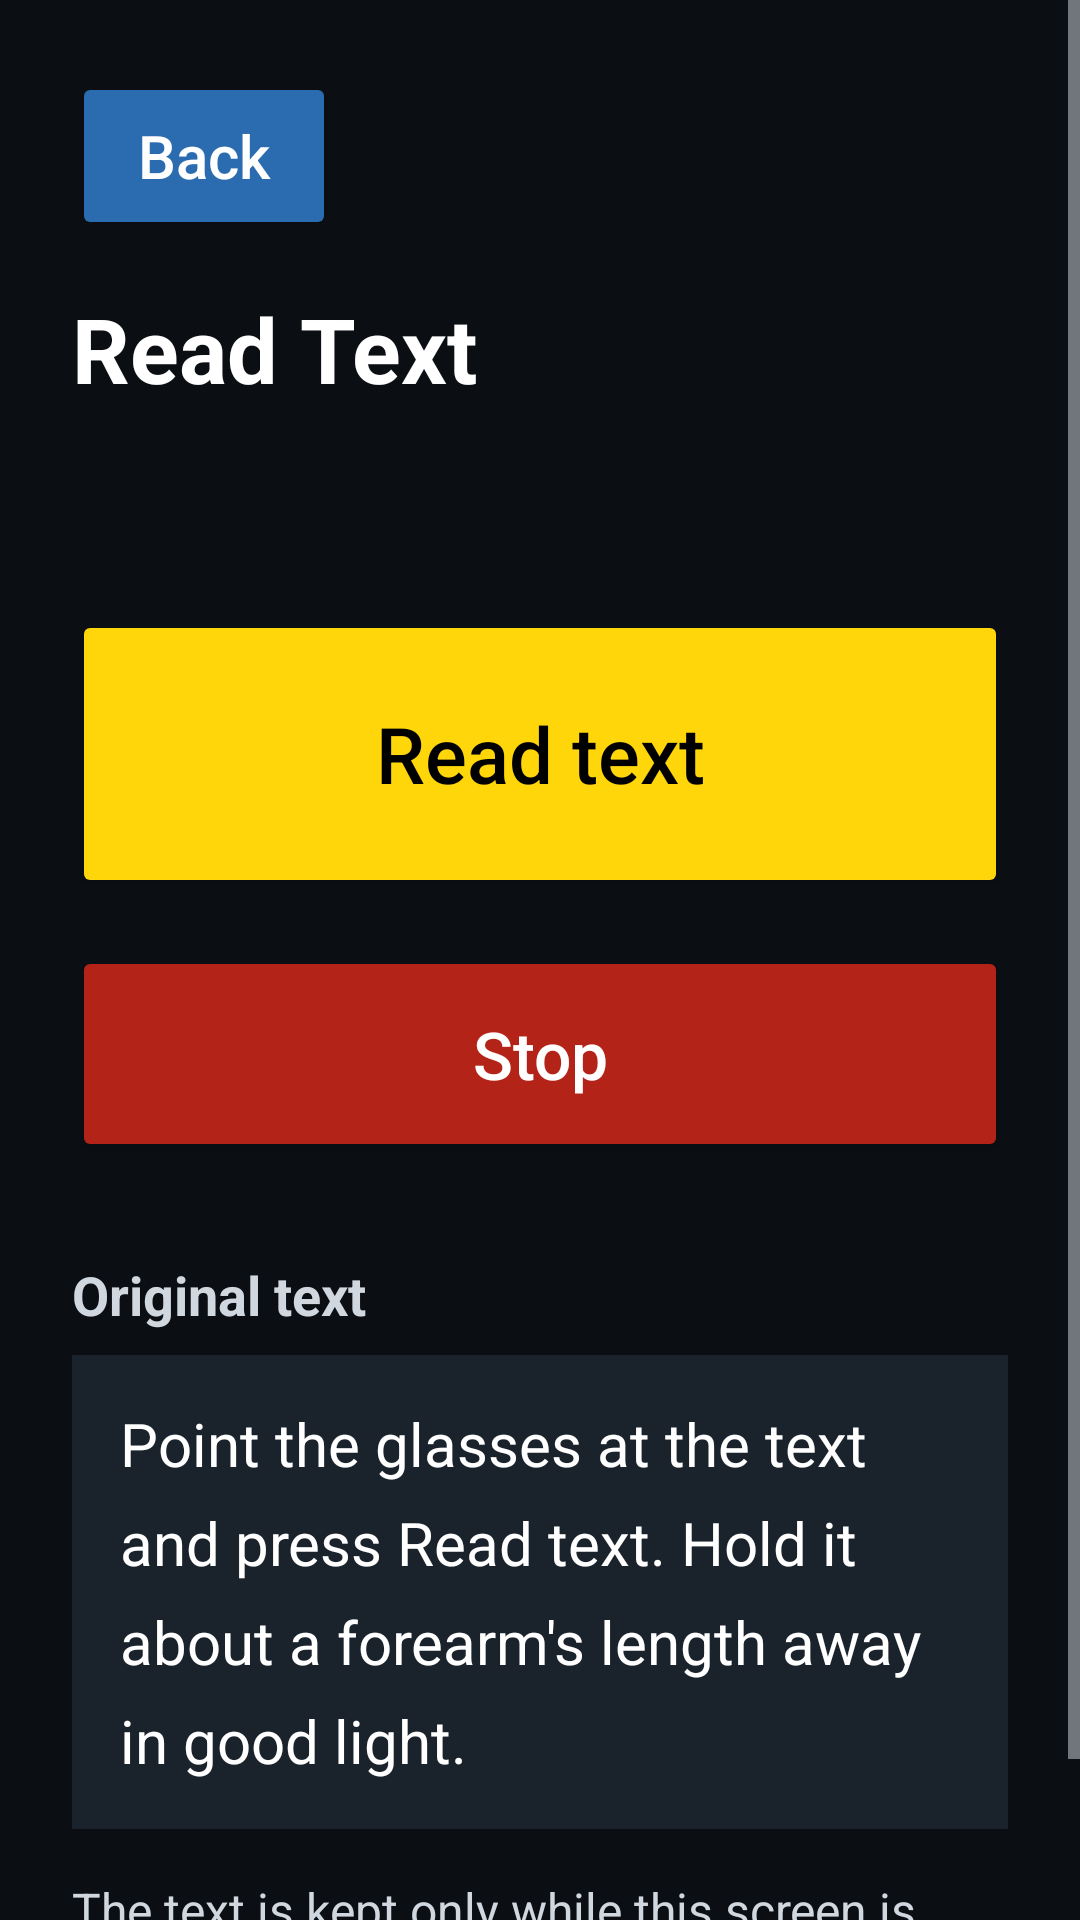

Here is an Android app screen rendered from its layout file. Give the layout XML and the strings, colors and styles it references.
<!-- AndroidManifest.xml: application theme Theme.OpenEyes -->
<!-- res/layout/screen_read.xml -->
<?xml version="1.0" encoding="utf-8"?>
<ScrollView xmlns:android="http://schemas.android.com/apk/res/android"
    style="@style/OpenEyes.Screen">

    <LinearLayout style="@style/OpenEyes.Column">

        <Button
            android:id="@+id/read_back"
            style="@style/OpenEyes.Back"
            android:contentDescription="@string/back_description"
            android:text="@string/back" />

        <TextView style="@style/OpenEyes.Title" android:layout_marginTop="16dp" android:text="@string/read_title" />

        <TextView android:id="@+id/read_status" style="@style/OpenEyes.Status" android:layout_marginTop="8dp" />
        <TextView android:id="@+id/read_error" style="@style/OpenEyes.Error" />

        <Button
            android:id="@+id/read_capture"
            style="@style/OpenEyes.Button.Primary"
            android:layout_marginTop="16dp"
            android:text="@string/read_capture" />

        <Button
            android:id="@+id/read_stop"
            style="@style/OpenEyes.Button.Danger"
            android:contentDescription="@string/stop_description"
            android:text="@string/stop" />

        <TextView style="@style/OpenEyes.Section" android:text="@string/read_original" />
        <TextView
            android:id="@+id/read_text"
            style="@style/OpenEyes.Panel"
            android:text="@string/read_placeholder" />
        <TextView
            android:id="@+id/read_unreadable"
            style="@style/OpenEyes.Note"
            android:text="@string/read_unreadable_note"
            android:textColor="@color/warning"
            android:visibility="gone" />

        <LinearLayout
            android:id="@+id/read_actions"
            android:layout_width="match_parent"
            android:layout_height="wrap_content"
            android:orientation="vertical"
            android:visibility="gone">

            <LinearLayout
                android:layout_width="match_parent"
                android:layout_height="wrap_content"
                android:orientation="horizontal">

                <Button
                    android:id="@+id/read_repeat"
                    style="@style/OpenEyes.Button"
                    android:layout_width="0dp"
                    android:layout_marginEnd="8dp"
                    android:layout_weight="1"
                    android:text="@string/repeat" />

                <Button
                    android:id="@+id/read_slower"
                    style="@style/OpenEyes.Button"
                    android:layout_width="0dp"
                    android:layout_weight="1"
                    android:text="@string/read_slower" />
            </LinearLayout>

            <Button android:id="@+id/read_summarize" style="@style/OpenEyes.Button" android:text="@string/read_summarize" />
            <Button android:id="@+id/read_explain" style="@style/OpenEyes.Button" android:text="@string/read_explain" />
            <Button android:id="@+id/read_important" style="@style/OpenEyes.Button" android:text="@string/read_important" />

            <EditText
                android:id="@+id/read_language"
                style="@style/OpenEyes.Input"
                android:layout_marginTop="16dp"
                android:hint="@string/read_language_hint"
                android:importantForAutofill="no"
                android:inputType="textCapWords"
                android:maxLength="30" />
            <Button android:id="@+id/read_translate" style="@style/OpenEyes.Button" android:text="@string/read_translate" />

            <EditText
                android:id="@+id/read_question"
                style="@style/OpenEyes.Input"
                android:layout_marginTop="16dp"
                android:hint="@string/read_question_hint"
                android:imeOptions="actionSend"
                android:importantForAutofill="no"
                android:inputType="textCapSentences"
                android:maxLength="300" />

            <LinearLayout
                android:layout_width="match_parent"
                android:layout_height="wrap_content"
                android:orientation="horizontal">

                <Button
                    android:id="@+id/read_mic"
                    style="@style/OpenEyes.Button"
                    android:layout_width="0dp"
                    android:layout_marginEnd="8dp"
                    android:layout_weight="1"
                    android:contentDescription="@string/mic_description"
                    android:text="@string/mic" />

                <Button
                    android:id="@+id/read_ask"
                    style="@style/OpenEyes.Button"
                    android:layout_width="0dp"
                    android:layout_weight="1"
                    android:text="@string/read_ask" />
            </LinearLayout>

            <TextView
                android:id="@+id/read_ai_heading"
                style="@style/OpenEyes.Section"
                android:text="@string/read_ai_heading"
                android:visibility="gone" />
            <TextView
                android:id="@+id/read_ai_text"
                style="@style/OpenEyes.Panel"
                android:accessibilityLiveRegion="polite"
                android:visibility="gone" />

            <Button
                android:id="@+id/read_clear"
                style="@style/OpenEyes.Button"
                android:layout_marginTop="24dp"
                android:text="@string/read_clear" />
        </LinearLayout>

        <TextView style="@style/OpenEyes.Note" android:text="@string/read_note" />
    </LinearLayout>
</ScrollView>
<!-- resources referenced by this layout -->
<resources>
  <color name="warning">#FDB022</color>
  <string name="back">Back</string>
  <string name="back_description">Back to the home screen. Stops this feature.</string>
  <string name="mic">Speak</string>
  <string name="mic_description">Speak with the microphone</string>
  <string name="read_ai_heading">From Meta AI (not the original text)</string>
  <string name="read_ask">Ask</string>
  <string name="read_capture">Read text</string>
  <string name="read_clear">Clear</string>
  <string name="read_explain">What does this mean?</string>
  <string name="read_important">Important information only</string>
  <string name="read_language_hint">Language, for example Spanish</string>
  <string name="read_note">The text is kept only while this screen is open. Nothing is saved.</string>
  <string name="read_original">Original text</string>
  <string name="read_placeholder">Point the glasses at the text and press Read text. Hold it about a forearm\'s length away in good light.</string>
  <string name="read_question_hint">Ask a question about the text</string>
  <string name="read_slower">Read slower</string>
  <string name="read_summarize">Summarize</string>
  <string name="read_title">Read Text</string>
  <string name="read_translate">Translate</string>
  <string name="read_unreadable_note">Parts marked [unreadable] could not be made out.</string>
  <string name="repeat">Repeat</string>
  <string name="stop">Stop</string>
  <string name="stop_description">Stop listening, cancel the request and stop speaking</string>
  <style name="OpenEyes.Back" parent="OpenEyes.Button">
          <item name="android:layout_marginTop">0dp</item>
          <item name="android:minHeight">56dp</item>
          <item name="android:layout_width">wrap_content</item>
          <item name="android:textSize">20sp</item>
      </style>
  <style name="OpenEyes.Button.Danger">
          <item name="android:textColor">@color/on_danger</item>
          <item name="backgroundTint">@color/danger</item>
      </style>
  <style name="OpenEyes.Button.Primary">
          <item name="android:minHeight">96dp</item>
          <item name="android:textSize">26sp</item>
          <item name="android:textColor">@color/on_primary</item>
          <item name="backgroundTint">@color/primary</item>
      </style>
  <style name="OpenEyes.Column" parent="">
          <item name="android:layout_width">match_parent</item>
          <item name="android:layout_height">wrap_content</item>
          <item name="android:orientation">vertical</item>
          <item name="android:padding">24dp</item>
      </style>
  <style name="OpenEyes.Error" parent="OpenEyes.Status">
          <item name="android:textColor">@color/warning</item>
          <item name="android:accessibilityLiveRegion">assertive</item>
          <item name="android:visibility">gone</item>
      </style>
  <style name="OpenEyes.Screen" parent="">
          <item name="android:layout_width">match_parent</item>
          <item name="android:layout_height">match_parent</item>
          <item name="android:fillViewport">true</item>
      </style>
  <style name="OpenEyes.Title" parent="">
          <item name="android:layout_width">match_parent</item>
          <item name="android:layout_height">wrap_content</item>
          <item name="android:accessibilityHeading">true</item>
          <item name="android:textColor">@color/on_surface</item>
          <item name="android:textSize">30sp</item>
          <item name="android:textStyle">bold</item>
      </style>
  <color name="on_secondary">#FFFFFF</color>
  <color name="secondary">#2B6CB0</color>
  <color name="on_danger">#FFFFFF</color>
  <color name="danger">#B42318</color>
  <color name="on_primary">#000000</color>
  <color name="primary">#FFD60A</color>
  <color name="surface_raised">#1A222C</color>
  <color name="on_surface">#FFFFFF</color>
  <color name="on_surface_muted">#D0D7DE</color>
  <color name="surface">#0B0F14</color>
</resources>
